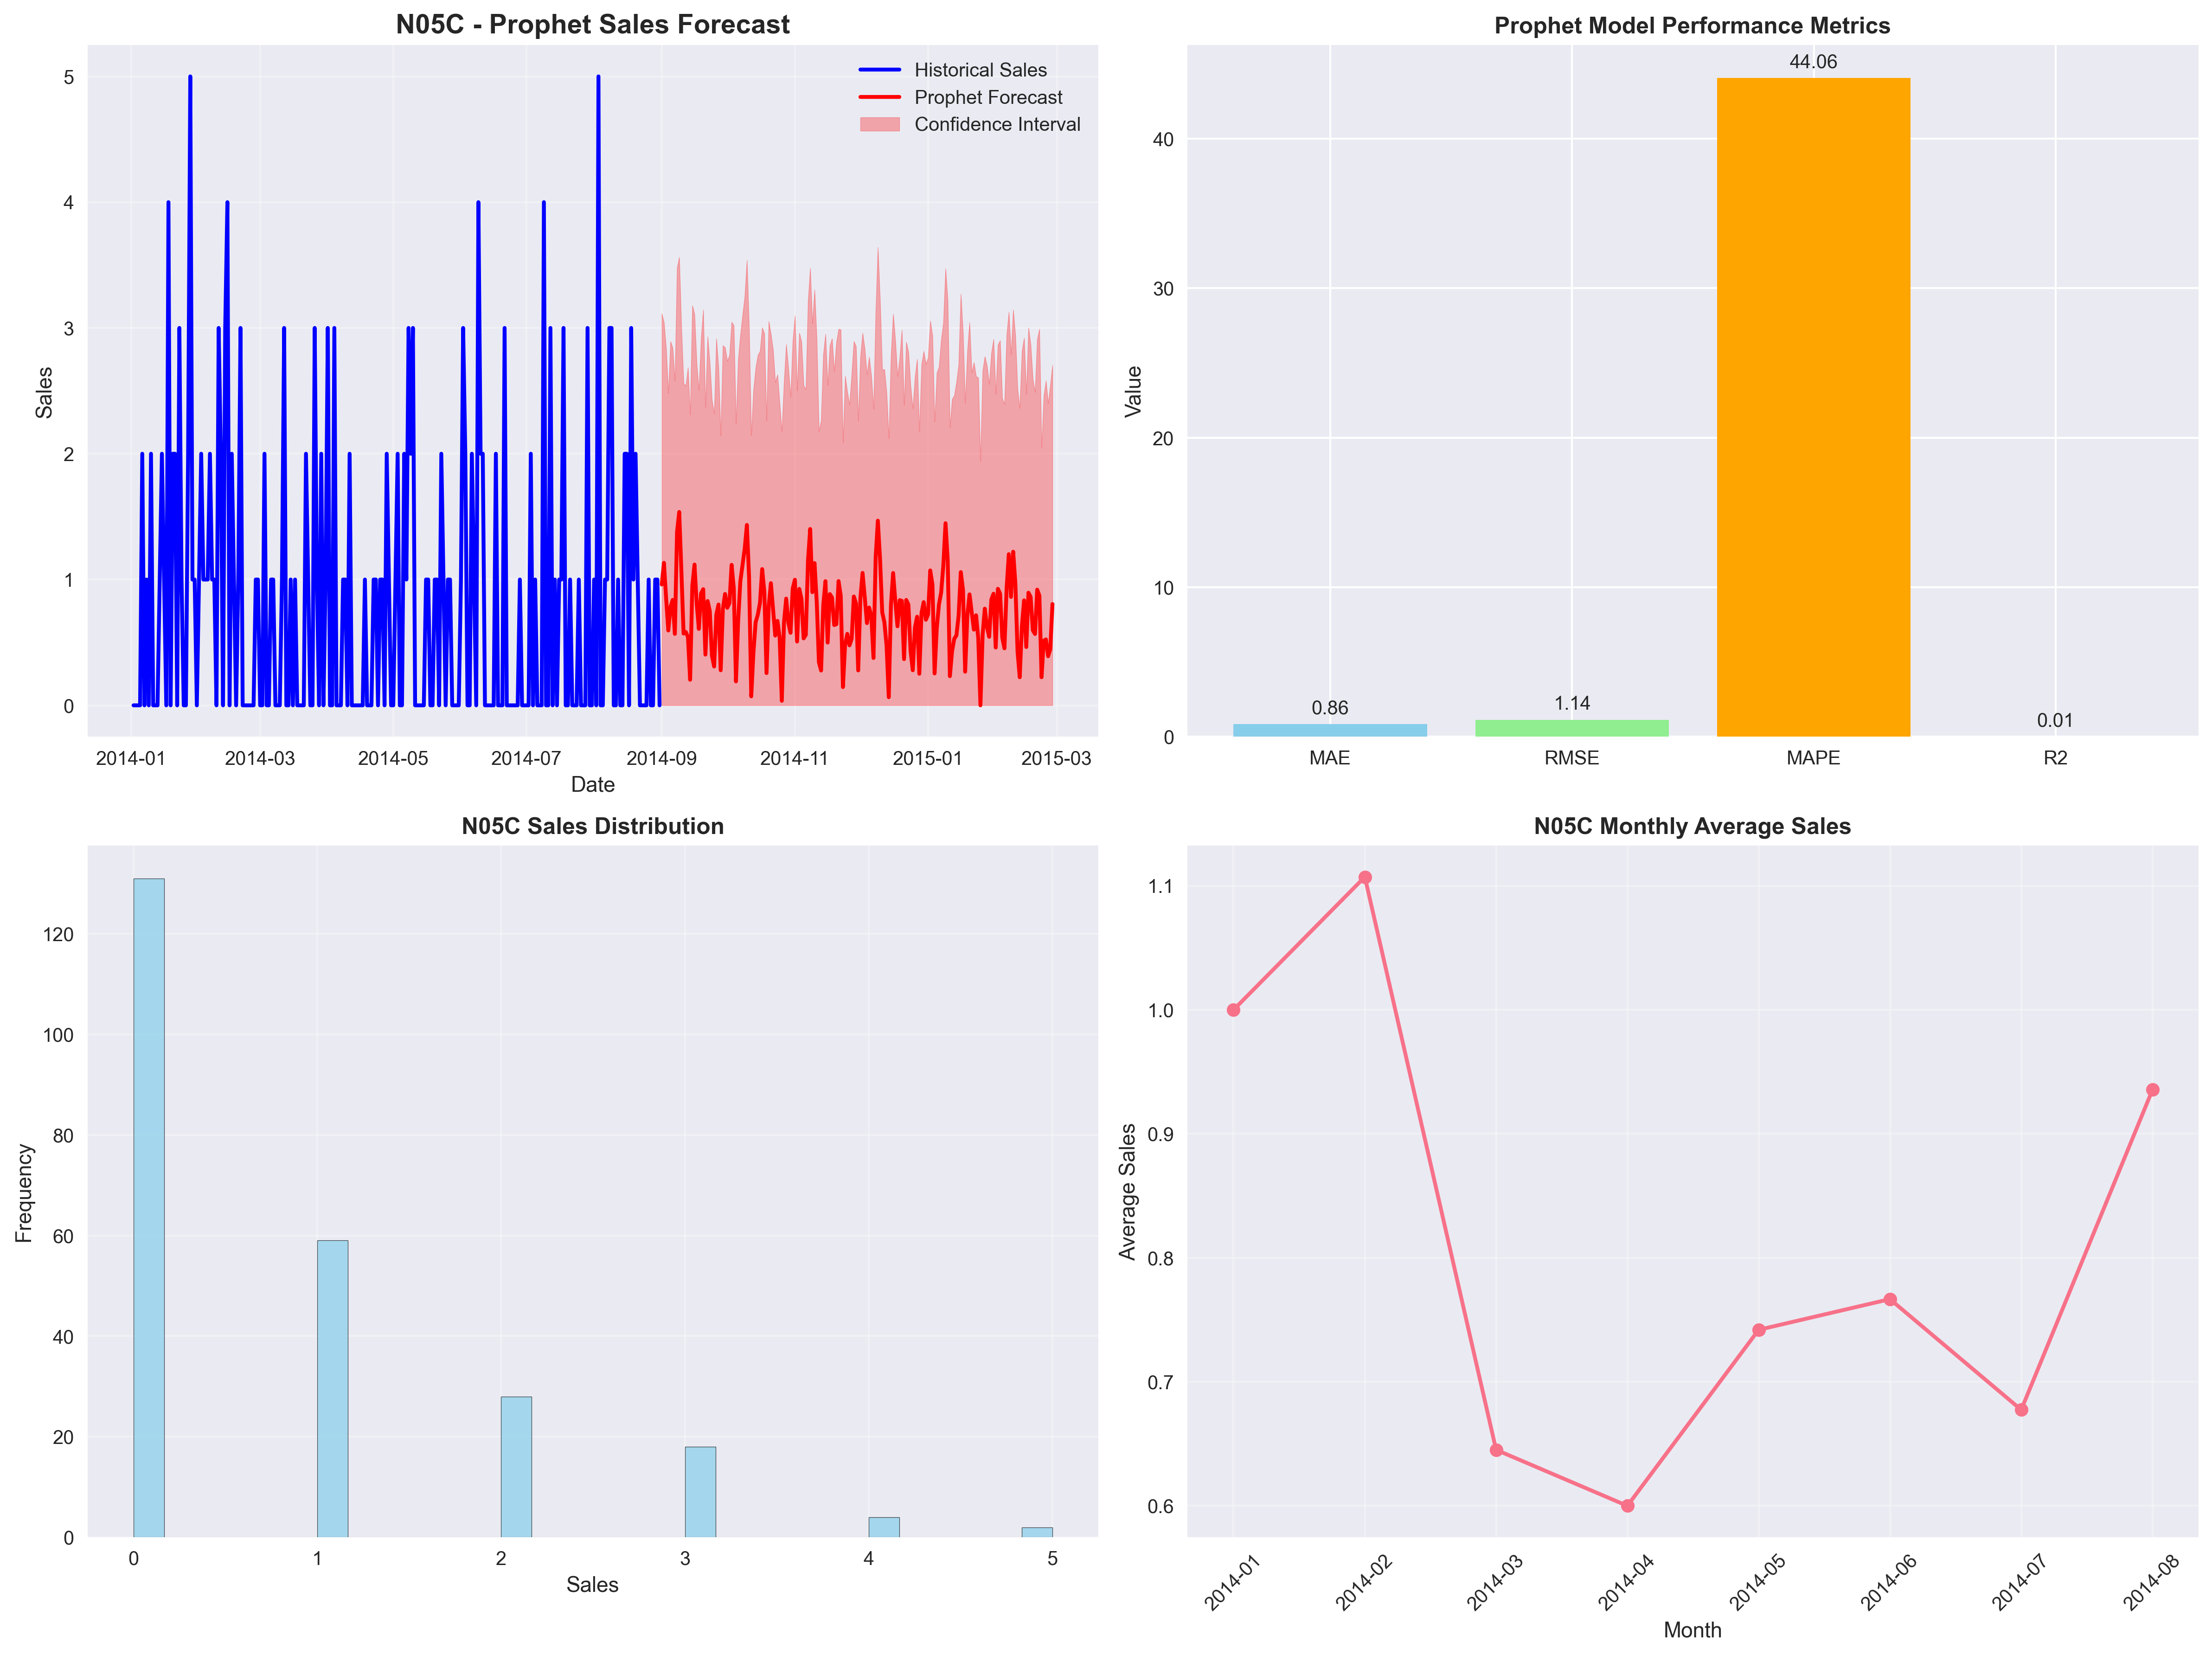

The file beside this chart, header and first rows:
date, drug_name, predicted_sales, confidence_lower, confidence_upper
2014-09-01, N05C, 0.9606, 0.0, 3.115
2014-09-02, N05C, 1.133, 0.0, 3.044
2014-09-03, N05C, 0.8501, 0.0, 2.836
2014-09-04, N05C, 0.5953, 0.0, 2.483
2014-09-05, N05C, 0.7818, 0.0, 2.894
2014-09-06, N05C, 0.8379, 0.0, 2.842
2014-09-07, N05C, 0.5683, 0.0, 2.58
2014-09-08, N05C, 1.379, 0.0, 3.48
2014-09-09, N05C, 1.537, 0.0, 3.564
2014-09-10, N05C, 1.063, 0.0, 2.997
2014-09-11, N05C, 0.5706, 0.0, 2.559
2014-09-12, N05C, 0.5833, 0.0, 2.541
2014-09-13, N05C, 0.5428, 0.0, 2.686
2014-09-14, N05C, 0.2032, 0.0, 2.311
2014-09-15, N05C, 0.95, 0.0, 3.179
2014-09-16, N05C, 1.119, 0.0, 3.11
2014-09-17, N05C, 0.8086, 0.0, 2.716
2014-09-18, N05C, 0.6076, 0.0, 2.507
2014-09-19, N05C, 0.89, 0.0, 2.921
2014-09-20, N05C, 0.9232, 0.0, 3.145
2014-09-21, N05C, 0.4034, 0.0, 2.37
2014-09-22, N05C, 0.8292, 0.0, 2.933
2014-09-23, N05C, 0.7503, 0.0, 2.724
2014-09-24, N05C, 0.3937, 0.0, 2.426
2014-09-25, N05C, 0.3086, 0.0, 2.319
2014-09-26, N05C, 0.7219, 0.0, 2.917
2014-09-27, N05C, 0.8014, 0.0, 2.687
2014-09-28, N05C, 0.279, 0.0, 2.147
2014-09-29, N05C, 0.7674, 0.0, 2.861
2014-09-30, N05C, 0.8852, 0.0, 2.845
2014-10-01, N05C, 0.7754, 0.0, 2.738
2014-10-02, N05C, 0.8123, 0.0, 2.783
2014-10-03, N05C, 1.117, 0.0, 3.048
2014-10-04, N05C, 0.9309, 0.0, 3.02
2014-10-05, N05C, 0.1903, 0.0, 2.239
2014-10-06, N05C, 0.6686, 0.0, 2.752
2014-10-07, N05C, 0.9852, 0.0, 2.944
2014-10-08, N05C, 1.115, 0.0, 3.103
2014-10-09, N05C, 1.244, 0.0, 3.251
2014-10-10, N05C, 1.434, 0.0, 3.54
2014-10-11, N05C, 1.019, 0.0, 2.996
2014-10-12, N05C, 0.07146, 0.0, 2.146
2014-10-13, N05C, 0.42, 0.0, 2.507
2014-10-14, N05C, 0.6594, 0.0, 2.68
2014-10-15, N05C, 0.7206, 0.0, 2.784
2014-10-16, N05C, 0.8143, 0.0, 2.817
2014-10-17, N05C, 1.083, 0.0, 3.003
2014-10-18, N05C, 0.9025, 0.0, 2.956
2014-10-19, N05C, 0.2566, 0.0, 2.263
2014-10-20, N05C, 0.7898, 0.0, 3.054
2014-10-21, N05C, 0.9711, 0.0, 2.952
2014-10-22, N05C, 0.763, 0.0, 2.825
2014-10-23, N05C, 0.5544, 0.0, 2.568
2014-10-24, N05C, 0.6712, 0.0, 2.63
2014-10-25, N05C, 0.5393, 0.0, 2.404
2014-10-26, N05C, 0.03606, 0.0, 2.177
2014-10-27, N05C, 0.6594, 0.0, 2.568
2014-10-28, N05C, 0.8482, 0.0, 2.871
2014-10-29, N05C, 0.6556, 0.0, 2.682
2014-10-30, N05C, 0.5766, 0.0, 2.453
... 120 more rows
